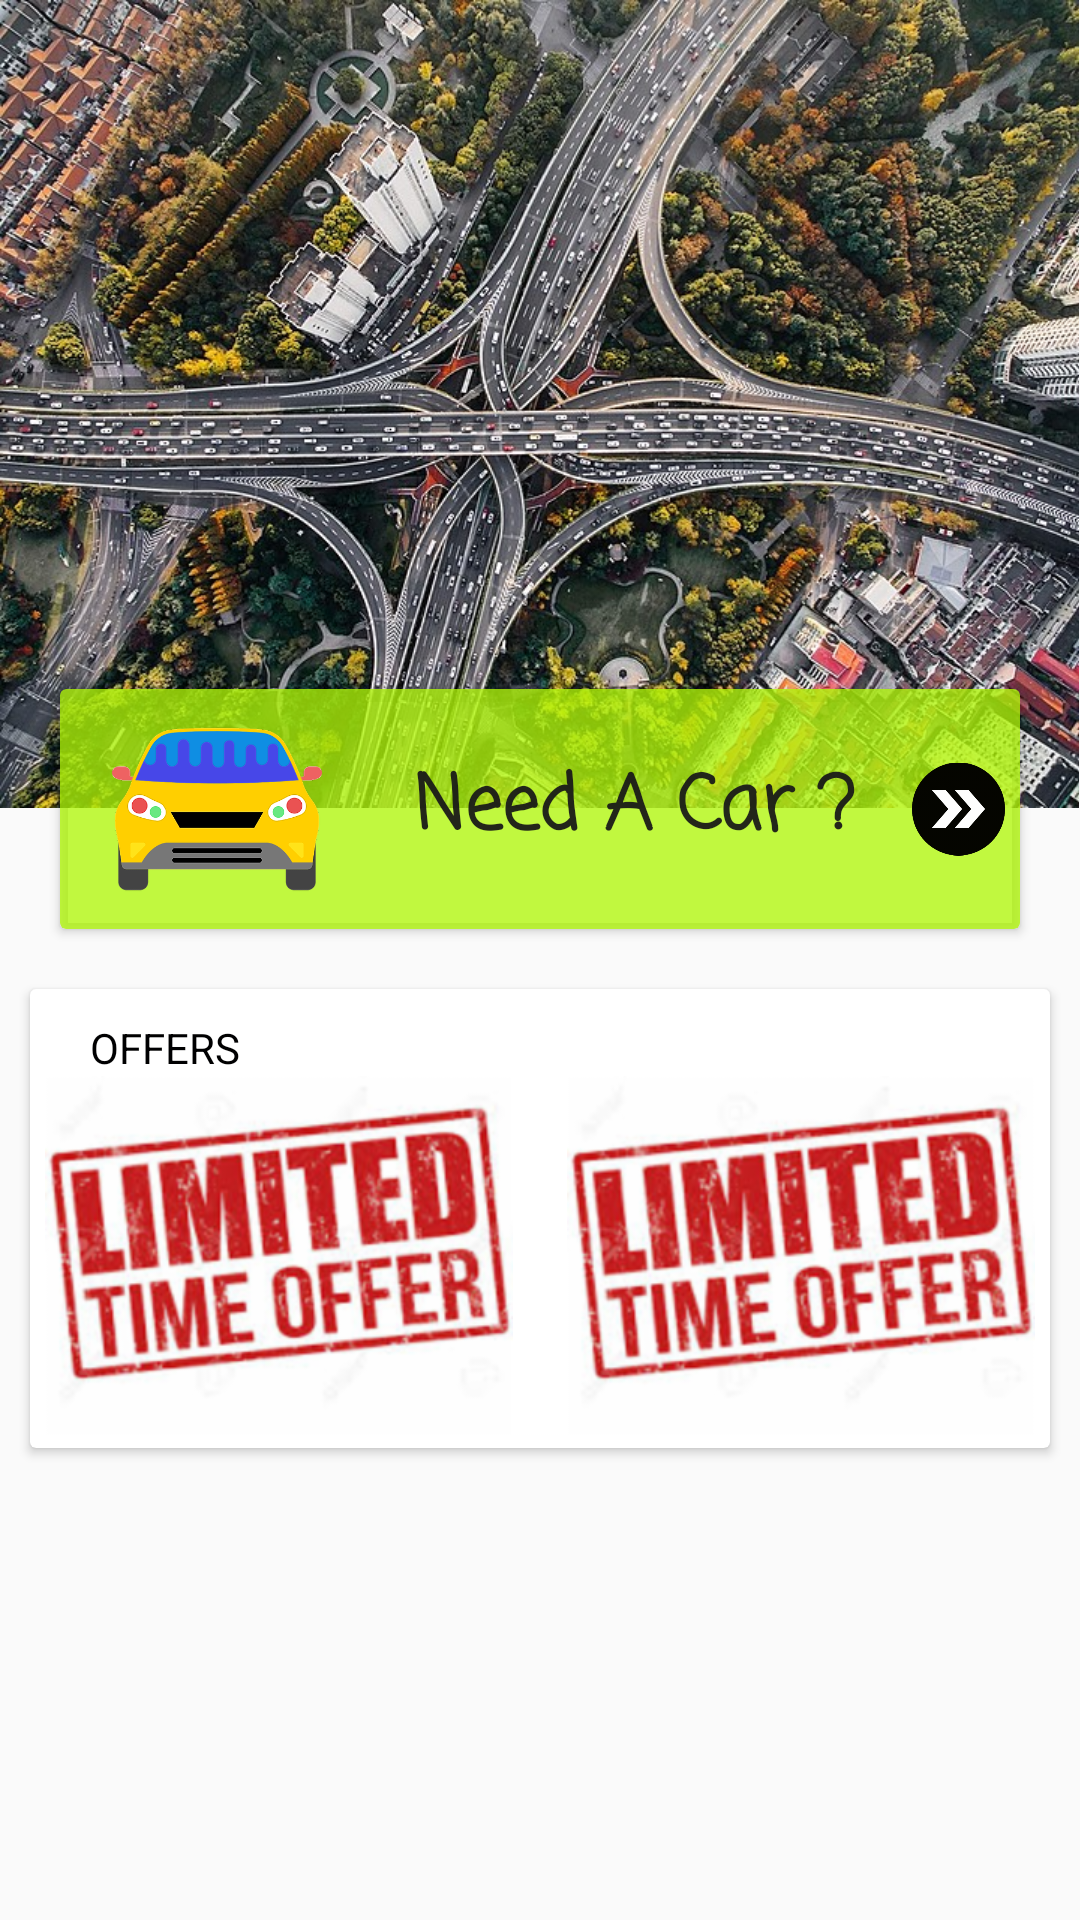

Produce the Android XML layout that renders to this screen, including the resource entries it uses.
<!-- AndroidManifest.xml: application theme AppTheme -->
<!-- res/layout/activity_dashboard.xml -->
<?xml version="1.0" encoding="utf-8"?>
<androidx.drawerlayout.widget.DrawerLayout xmlns:android="http://schemas.android.com/apk/res/android"
    xmlns:app="http://schemas.android.com/apk/res-auto"
    xmlns:tools="http://schemas.android.com/tools"
    android:id="@+id/drawer_layout"
    android:layout_width="match_parent"
    android:layout_height="match_parent"
    android:fitsSystemWindows="true"
    tools:context=".DashboardActivity"
    >
<ScrollView
    android:layout_width="match_parent"
    android:layout_height="match_parent"
    android:background="@color/dustwhite">
    <RelativeLayout
        android:visibility="visible"
        android:layout_width="match_parent"
        android:layout_height="wrap_content">

        <ImageView
            android:id="@id/frontcar"
            android:layout_width="wrap_content"
            android:layout_height="wrap_content"
            android:layout_alignParentStart="true"
            android:layout_marginStart="0dp"
            android:scaleType="centerInside"
            android:adjustViewBounds="true"
            android:src="@drawable/dashtop" />

        <androidx.appcompat.widget.Toolbar
            android:layout_marginTop="30dp"
            android:id="@+id/toolbar"
            android:layout_width="match_parent"
            android:layout_height="wrap_content"
            android:layout_alignParentTop="true"
            android:background="@color/transparent"
            app:popupTheme="@style/ThemeOverlay.AppCompat.Light"
            android:minHeight="?attr/actionBarSize"
            app:title="" />

        <androidx.cardview.widget.CardView
            android:layout_width="320dp"
            android:layout_height="80dp"
            android:id="@+id/cardview"
            android:layout_below="@+id/frontcar"
            android:layout_centerHorizontal="true"
            android:layout_marginTop="-40dp"
            android:backgroundTint="@color/neongreen"
            android:elevation="90dp">

            <LinearLayout
                android:layout_width="match_parent"
                android:layout_height="match_parent"
                android:orientation="horizontal"
                android:weightSum="10">

                <ImageView
                    android:layout_marginTop="5dp"
                    android:layout_marginBottom="5dp"
                    android:layout_width="0dp"
                    android:layout_height="match_parent"
                    android:layout_marginStart="6dp"
                    android:layout_weight="3"
                    android:src="@drawable/car"/>

                <TextView
                    android:id="@+id/img"
                    android:layout_width="0dp"
                    android:layout_weight="6"
                    android:layout_height="match_parent"
                    android:fontFamily="casual"
                    android:gravity="center"
                    android:text="@string/need_a_car"
                    android:textColor="@color/dheader"
                    android:textSize="25dp" />
                <ImageView
                    android:layout_marginRight="5dp"
                    android:layout_width="0dp"
                    android:layout_weight="1"
                    android:src="@drawable/fastforward"
                    android:layout_height="match_parent" />

            </LinearLayout>


        </androidx.cardview.widget.CardView>

    <androidx.cardview.widget.CardView
        android:id="@+id/cardviewoffer"
        android:layout_width="match_parent"
        android:layout_height="wrap_content"
        android:layout_marginStart="20dp"
        android:layout_below="@id/cardview"
        android:layout_centerHorizontal="true"
        android:layout_marginTop="20dp">
        <LinearLayout
            android:layout_width="match_parent"
            android:layout_height="wrap_content"
            android:orientation="vertical">
            <TextView
                android:layout_marginStart="20dp"
                android:layout_marginTop="10dp"
                android:textColor="@color/black"
                android:layout_width="match_parent"
                android:layout_height="wrap_content"
                android:text="OFFERS"
                android:textSize="14dp"
                android:gravity="center_vertical"
                android:layout_marginLeft="10dp"/>
            <LinearLayout
                android:layout_width="match_parent"
                android:layout_height="wrap_content"
                android:layout_marginBottom="4dp"
                android:orientation="horizontal"
                android:weightSum="2">
                <ImageView
                    android:id="@+id/offer1"
                    android:layout_width="0dp"
                    android:layout_height="120dp"
                    android:layout_weight="1"
                    android:layout_marginRight="4dp"
                    android:src="@drawable/lo"/>
                <ImageView
                    android:id="@+id/offer2"
                    android:layout_width="0dp"
                    android:layout_height="120dp"
                    android:layout_marginLeft="4dp"
                    android:layout_weight="1"
                    android:src="@drawable/lo"/>
            </LinearLayout>
        </LinearLayout>
    </androidx.cardview.widget.CardView>

        <androidx.cardview.widget.CardView
            android:id="@+id/abcd"
            android:layout_width="match_parent"
            android:foreground="?android:attr/selectableItemBackground"
            android:layout_height="wrap_content"
            android:layout_centerHorizontal="true"
            android:layout_marginStart="20dp"
            android:layout_below="@id/cardviewoffer"
            android:layout_marginTop="20dp">
            <ImageView
                android:visibility="gone"
                android:id="@+id/offer3"
                android:layout_width="match_parent"
                android:layout_height="match_parent"
                android:src="@drawable/cashback"
                android:layout_below="@+id/cardviewoffer"/>
        </androidx.cardview.widget.CardView>
    </RelativeLayout>
</ScrollView>
    <com.google.android.material.navigation.NavigationView
        android:id="@+id/drawer"
        android:layout_width="match_parent"
        android:layout_height="match_parent"
        android:layout_gravity="start"
        app:headerLayout="@layout/drawer_header"
        app:menu="@menu/drawer_menu" />


</androidx.drawerlayout.widget.DrawerLayout>
<!-- res/layout/drawer_header.xml (included above) -->
<?xml version="1.0" encoding="utf-8"?>
<RelativeLayout
    xmlns:android="http://schemas.android.com/apk/res/android"
    xmlns:app="http://schemas.android.com/apk/res-auto"
    xmlns:tools="http://schemas.android.com/tools"
    android:layout_width="match_parent"
    android:layout_height="190dp"
    android:background="@drawable/dashbg"
    >

    <RelativeLayout
        android:layout_centerInParent="true"
        android:layout_width="wrap_content"
        android:layout_height="wrap_content">


        <ImageView
            android:id="@+id/imageView2"
            android:layout_width="70dp"
            android:layout_height="70dp"
            android:layout_alignParentStart="true"
            android:layout_centerVertical="true"
            android:paddingHorizontal="5dp"
            android:paddingVertical="5dp"
            app:srcCompat="@drawable/people" />


    <LinearLayout
        android:id="@+id/info"
        android:layout_width="wrap_content"
        android:layout_height="wrap_content"
        android:layout_alignParentTop="true"
        android:layout_marginLeft="15dp"
        android:layout_marginRight="20dp"
        android:layout_marginTop="60dp"
       android:layout_toEndOf="@+id/imageView2"
        android:orientation="vertical"
        >


        <TextView
            android:id="@+id/header_name"
            android:layout_width="match_parent"
            android:layout_height="match_parent"
            android:gravity="center"
            android:layout_weight="2"
            android:textColor="@color/white"
            android:text="Loading..."
            android:textSize="20dp"/>

        <TextView
            android:id="@+id/header_email"
            android:layout_width="match_parent"
            android:layout_height="match_parent"
            android:layout_weight="1"
            android:textColor="@color/mildwhite"
            android:text=""
            android:textSize="16dp"
            android:textAlignment="center"
            />

    </LinearLayout>


    <androidx.constraintlayout.widget.ConstraintLayout
        android:id="@+id/walletlayout"
        android:layout_width="280dp"
        android:layout_height="wrap_content"
        android:layout_below="@+id/info"
        android:layout_alignParentStart="true"
        android:layout_marginBottom="10dp"
       >

        <ImageView
            android:id="@+id/walletimg"
            android:layout_width="35dp"
            android:layout_height="41dp"
            android:layout_marginStart="135dp"
            android:layout_marginTop="8dp"
            android:layout_marginEnd="8dp"
            android:src="@drawable/wallletheader"
            app:layout_constraintBottom_toBottomOf="parent"
            app:layout_constraintEnd_toEndOf="parent"
            app:layout_constraintHorizontal_bias="0.372"
            app:layout_constraintStart_toStartOf="parent"
            app:layout_constraintTop_toTopOf="parent"
            app:layout_constraintVertical_bias="0.888" />


        <TextView
            android:id="@+id/tv_balance"
            android:layout_width="wrap_content"
            android:layout_height="wrap_content"
            android:layout_marginLeft="12dp"
            android:layout_marginBottom="8dp"
            android:fontFamily="sans-serif-condensed"
            android:text="Wait"
            android:textColor="@color/white"
            android:textSize="15dp"
            app:layout_constraintBottom_toBottomOf="parent"
            app:layout_constraintLeft_toRightOf="@+id/walletimg" />
    </androidx.constraintlayout.widget.ConstraintLayout>
    </RelativeLayout>
</RelativeLayout>
<!-- resources referenced by this layout -->
<resources>
  <color name="black">#000001</color>
  <color name="dheader">#f0181818</color>
  <color name="dustwhite">#fafafa</color>
  <color name="mildwhite">#e7dfdf</color>
  <color name="neongreen">#C5B0F709</color>
  <color name="transparent">#00FFFFFF</color>
  <color name="white">#ffffff</color>
  <!-- drawable car: png bitmap (drawable, 26535 bytes) -->
  <!-- drawable cashback: jpg bitmap (drawable, 16597 bytes) -->
  <!-- drawable dashtop: jpg bitmap (drawable-hdpi, 245520 bytes) -->
  <!-- drawable fastforward: webp bitmap (drawable, 2082 bytes) -->
  <!-- drawable lo: webp bitmap (drawable-hdpi, 20982 bytes) -->
  <!-- drawable people: png bitmap (drawable-hdpi, 14929 bytes) -->
  <!-- drawable wallletheader: png bitmap (drawable-hdpi, 27267 bytes) -->
  <string name="need_a_car"><b> Need A Car ? </b></string>
  <style name="AppTheme" parent="Theme.MaterialComponents.Light.NoActionBar.Bridge">
          <item name="colorPrimary">@color/header</item>
          <item name="colorPrimaryDark">@color/dheader</item>
          <item name="colorAccent">@color/header</item>
          <item name="windowActionBar">false</item>
          <item name="windowNoTitle">true</item>
          <item name="drawerArrowStyle">@style/DrawerIconStyle</item>
  
      </style>
  <color name="header">#e1222222</color>
  <style name="DrawerIconStyle" parent="Widget.AppCompat.DrawerArrowToggle">
          <item name="color">@android:color/white</item>
      </style>
</resources>
